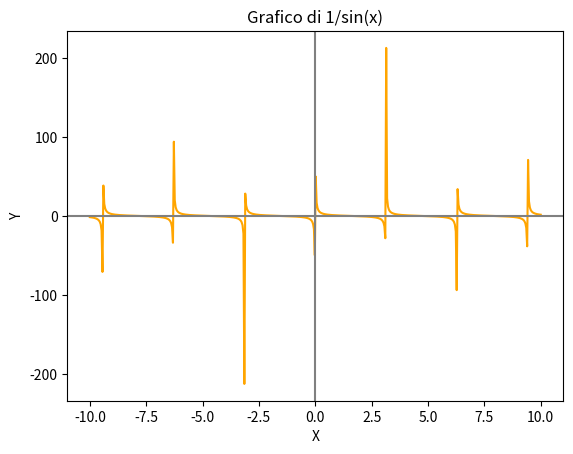

Write Python code to recreate this figure.
from matplotlib import pyplot as grafico
import numpy 
import math

x = numpy.linspace(-10, 10, 500)
y = numpy.divide(numpy.cos(x), numpy.sin(x))
grafico.plot(x, y, color="orange")
grafico.axhline(y=0, color='grey', linestyle='solid')
grafico.axvline(x=0, color='grey', linestyle='solid')
grafico.xlabel("X")
grafico.ylabel("Y")
grafico.title("Grafico di 1/sin(x)")
grafico.show()